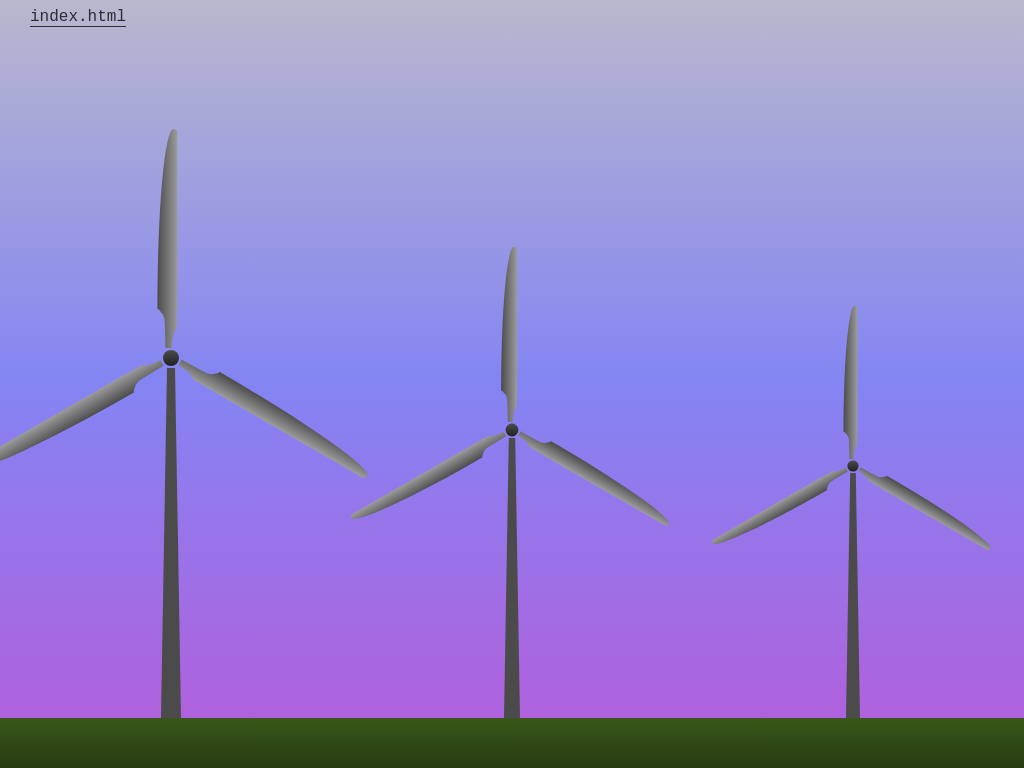

Reproduce this picture with HTML and CSS.

<!-- file: windmills.html -->
<!DOCTYPE html>
<html lang="en">

<head>
  <meta charset="UTF-8">
  <meta name="viewport" content="width=device-width, initial-scale=1.0">
  <link rel="stylesheet" href="main.css">
  <title>CSS ART | Windmills</title>
</head>

<body>
  <style>
    @keyframes rotate {
      0% {
        transform: rotate(0deg);
      }

      100% {
        transform: rotate(360deg);
      }
    }

    body {
      background: linear-gradient(#b8b8ce, #8484f3, #b65cda);
      width: 100vw;
      height: 100vh;
      padding: 0;
      margin: 0;
    }

    .content {
      display: flex;
      flex-direction: column;
      align-items: stretch;
      justify-content: flex-end;
      height: 100vh;
    }

    .windmills {
      display: flex;
      justify-content: space-around;
    }

    .windmill {
      display: flex;
      flex-direction: column;
      align-items: center;
      transform-origin: center bottom;
    }

    .top {
      position: relative;
      width: 16px;
      height: 16px;
      background: linear-gradient(to bottom, #4b4b4b, #222222);
      border-radius: 50%;
      margin-bottom: 2px;
      animation-duration: 10s;
      animation-name: rotate;
      animation-iteration-count: infinite;
      animation-timing-function: linear;
    }

    .windmill:nth-child(2) {
      transform: scale(.8);
    }

    .windmill:nth-child(3) {
      transform: scale(.7);
    }

    .windmill:nth-child(2)>.top {
      animation-duration: 6s;
    }

    .windmill:nth-child(3)>.top {
      animation-duration: 12s;
    }

    .blade {
      position: absolute;
      bottom: 50%;
      right: 50%;
      transform: translate(32%, -10px);
      transform-origin: 50% bottom;
    }

    .blade:nth-child(1) {
      transform: translateX(72%) rotate(120deg) translateY(-6px);
    }

    .blade:nth-child(2) {
      transform: translateX(62%) rotate(240deg) translateY(-12px);
    }

    .length {
      width: 20px;
      height: 180px;
      background: linear-gradient(to right, #4b4b4b, #9c9c9c);
      border-top-left-radius: 16px 100%;
      border-top-right-radius: 4px;
      /* weird line */
      transform: translateY(1px)
    }

    .connector {
      position: relative;
      width: 20px;
      height: 40px;
      background: linear-gradient(to right, #4b4b4b, #9c9c9c);
      clip-path: polygon(74% 100%, 74% 85%, 82% 65%, 100% 49%, 100% 0%, 2% 0%, 28% 15%, 37% 26%, 39% 40%, 42% 100%)
    }

    .bottom {
      width: 8px;
      border-right: 6px solid transparent;
      border-bottom: 350px solid #4b4b4b;
      border-left: 6px solid transparent;
    }

    .ground {
      width: 100vw;
      height: 50px;
      background: linear-gradient(#385719, #273b13);
    }
  </style>
  <header class="art-page-header">
    <a href="index.html" class="app-text-link">
      <span>index.html</span>
    </a>
  </header>
  <div class="content">
    <div class="windmills">
      <div class="windmill">
        <div class="top">
          <div class="blade">
            <div class="length"></div>
            <div class="connector"></div>
          </div>
          <div class="blade">
            <div class="length"></div>
            <div class="connector"></div>
          </div>
          <div class="blade">
            <div class="length"></div>
            <div class="connector"></div>
          </div>
        </div>
        <div class="bottom"></div>
      </div>
      <div class="windmill">
        <div class="top">
          <div class="blade">
            <div class="length"></div>
            <div class="connector"></div>
          </div>
          <div class="blade">
            <div class="length"></div>
            <div class="connector"></div>
          </div>
          <div class="blade">
            <div class="length"></div>
            <div class="connector"></div>
          </div>
        </div>
        <div class="bottom"></div>
      </div>
      <div class="windmill">
        <div class="top">
          <div class="blade">
            <div class="length"></div>
            <div class="connector"></div>
          </div>
          <div class="blade">
            <div class="length"></div>
            <div class="connector"></div>
          </div>
          <div class="blade">
            <div class="length"></div>
            <div class="connector"></div>
          </div>
        </div>
        <div class="bottom"></div>
      </div>
    </div>
    <div class="ground"></div>
  </div>
</body>

</html>


/* file: main.css */
:root {
  --color-text: #2a2e32;
}

* {
  font-family: 'Courier New', Courier, monospace;
}

body {
  margin: 0;
  padding: 0;
}

.art-page-header {
  position: absolute;
  top: 0;
  left: 0;
  padding-right: 30px;
  padding-left: 30px;
  z-index: 5;
}

.app-text-link {
  padding-top: 8px;
  padding-bottom: 8px;
  display: inline-block;
  color: var(--color-text);
  text-decoration: none;
}

.app-text-link>span {
  border-bottom: 1px solid var(--color-text);
  transition-property: border;
  transition-duration: 0.4s;
  transition-timing-function: cubic-bezier(0.4, 0, 0.2, 1);

}

.app-text-link:hover>span {
  border-bottom: 1px solid transparent;
  text-decoration: none;
}

